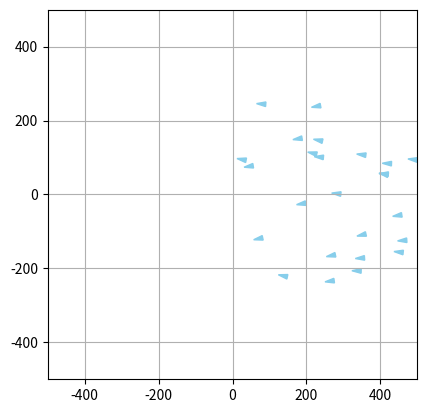

Write the Python code that produced this figure.
import numpy as np
import matplotlib.pyplot as plt
from matplotlib.patches import Polygon
from matplotlib.animation import FuncAnimation
import random as rng

class Simulation :
    
    def __init__(self, liste_de_poissons, liste_de_predateurs, N, dt, distance_seuil, alpha_cohesion, alpha_separation, alpha_alignement, a_rng, rayon_cohesion, rayon_separation, rayon_alignement):
        self.liste_de_poissons = liste_de_poissons
        self.liste_de_predateurs = liste_de_predateurs
        self.N = N
        self.dt = dt
        self.initialiser_matrices_poissons()
        self.distance_seuil = distance_seuil
        self.alpha_cohesion = alpha_cohesion
        self.alpha_separation = alpha_separation
        self.alpha_alignement = alpha_alignement
        self.a_rng = a_rng
        self.rayon_cohesion = rayon_cohesion
        self.rayon_separation = rayon_separation
        self.rayon_alignement = rayon_alignement
        
    def initialiser_matrices_poissons(self):
        """
        Cree la matrice des poissons
        """
        for poisson in self.liste_de_poissons:
            poisson.ajouter_simulation(self)
        
    def voisin_le_plus_proche(self, p, i): 			
        """
        Renvoie le boid le plus proche
        Args:
            i: indice temporel concerné de la matrice positions
            p: indice du poisson concerné dans liste_de_poissons

        Returns:
            poisson_voisin : le poisson le plus proche 
        """
        poisson_1 = self.liste_de_poissons[p]		
        poisson_voisin = None
        distance_min = np.inf
        for n in range(len(self.liste_de_poissons)):
            if n != p :
                poisson_2 = self.liste_de_poissons[n]
                distance = poisson_1.distance(poisson_2, i)
                if distance < distance_min :
                    distance_min = distance
                    poisson_voisin = poisson_2
        return poisson_voisin
                    
    def centre_masse_voisins(self, poisson, i):
        """
        Renvoie le centre de masse des poissons
        Args:
            poisson : objet poisson duquel on calcule le centre de masse des voisins
            i: indice temporel concerné de la matrice positions

        Returns:
            point_centre : les coordonnees du centre de masse des poissons
        """
        liste_voisins = poisson.poissons_dans_rayon_cohesion
        point_centre = np.zeros((2))
        nb_voisins = len(liste_voisins)
        if nb_voisins != 0:
            for voisin in liste_voisins :
                point_centre += voisin.positions[i]
            point_centre = point_centre / nb_voisins
            return 1, point_centre
        else:
            return None, point_centre
        
    def vitesse_voisins(self, poisson, i): # i est l'indice temporel concerné de la matrice positions
        """
        Renvoie la vitesse du banc de poissons
        Args:
            i: indice temporel concerné de la matrice positions

        Returns:
            vitesse_moy : les coordonnées du vecteur vitesse du banc de poissons
        """
        vitesse_moy = np.zeros((2))
        liste_voisins = poisson.poissons_dans_rayon_alignement
        nb_voisins = len(liste_voisins)

        if nb_voisins != 0:
            for voisin in liste_voisins :
                vitesse_moy += voisin.vitesses[i]
            vitesse_moy = vitesse_moy / nb_voisins
            return 1, vitesse_moy
        else:
            
            return None, vitesse_moy

    def mise_a_jour_liste_voisin(self, poisson, i, p, angle_de_vision = 150):

        poisson.poissons_dans_rayon_cohesion   = []
        poisson.poissons_dans_rayon_alignement = []
        poisson.poissons_dans_rayon_separation = []

        cos_angle_vision = np.cos(np.deg2rad(angle_de_vision))

        for i_poisson in range (0, len(self.liste_de_poissons)):


            voisin = self.liste_de_poissons[i_poisson]
            distance_poisson_voisin_i = poisson.distance(voisin, i)

            
            if (distance_poisson_voisin_i < self.rayon_alignement or distance_poisson_voisin_i < self.rayon_cohesion or distance_poisson_voisin_i < self.rayon_separation) and i_poisson != p:
                vecteur_vitesse = poisson.vitesses[i, :]
                vecteur_poisson_voisin = voisin.positions[i, :] - poisson.positions[i, :]
                norme_vitesse = np.linalg.norm(vecteur_vitesse)
            
                cos_angle = np.dot(vecteur_poisson_voisin, vecteur_vitesse) / (norme_vitesse *distance_poisson_voisin_i)

            if distance_poisson_voisin_i < self.rayon_alignement and i_poisson != p and cos_angle > cos_angle_vision:

                poisson.poissons_dans_rayon_alignement.append(voisin)
            if distance_poisson_voisin_i < self.rayon_cohesion and i_poisson != p and cos_angle > cos_angle_vision:

                poisson.poissons_dans_rayon_cohesion.append(voisin)
            if distance_poisson_voisin_i < self.rayon_separation and i_poisson != p and cos_angle > cos_angle_vision:

                poisson.poissons_dans_rayon_separation.append(voisin)

    def composante_acceleration_separation(self, poisson, i):
        res = np.zeros((2))
        liste_voisins = poisson.poissons_dans_rayon_separation
        compteur = len(liste_voisins)

        if compteur == 0:
            return res
        else:
            for voisin in liste_voisins:
                position_voisin = voisin.positions[i, :] 
                position_poisson = poisson.positions[i, :]
                distance_poisson_voisin = poisson.distance(voisin, i)
                res = res + self.alpha_separation * (position_poisson - position_voisin) / distance_poisson_voisin**2
            return res/compteur
        
    def composante_acceleration_cohesion(self, poisson, i):
        res = np.zeros((2))
        valeur, centre_masse_voisins = self.centre_masse_voisins(poisson, i)   ## centre de masse des voisins dans le rayon de vision de cohesion du poisson

        if valeur == None:
            return res
        else:
            res = self.alpha_cohesion * (centre_masse_voisins - poisson.positions[i, :])
            return res
        
    def composante_acceleration_alignement(self, poisson, i):
        res = np.zeros((2))
        liste_voisins = poisson.poissons_dans_rayon_alignement
        valeur, vitesse_voisins = self.vitesse_voisins(poisson, i)   ## vecteur vitesse des voisins

        if valeur == None:
            return res
        else:
            res = self.alpha_alignement * ( vitesse_voisins - poisson.vitesses[i, :])
            return res
        


    def calcul_tableaux(self):       

        for i in range(0, self.N):
 
            for p in range(0, len(self.liste_de_poissons)):
                poisson = self.liste_de_poissons[p]
                
                self.mise_a_jour_liste_voisin(poisson, i, p)

                a_cohesion = self.composante_acceleration_cohesion(poisson, i)

                a_separation = self.composante_acceleration_separation(poisson, i)

                a_alignement = self.composante_acceleration_alignement(poisson, i)
                
                n1_rand = (rng.random() - 0.4) * self.a_rng   ## le vecteur vitesse aleatoire comprend des valeurs allant de -0,4 x a_rng à 0,6 x a_rng
                n2_rand = (rng.random()*2 - 1) * 3            ## angle de rotation aléatoire de la vitesse aléatoire par rapoort à celle d'avant

                matrice_rotation = np.array([
                [np.cos(n2_rand), -np.sin(n2_rand)],
                [np.sin(n2_rand),  np.cos(n2_rand)]
                ])

                poisson.accelerations[i+1, :] = a_cohesion + a_separation + a_alignement 


                
                ## Calcul du vecteur vitesse au rang n+1
                vecteur_vitesse = poisson.vitesses[i, :] + self.dt * poisson.accelerations[i+1, :] + n1_rand*(matrice_rotation @ (poisson.vitesses[i, :])/np.linalg.norm(poisson.vitesses[i, :]))

                ## Ajustement du vecteur vitesse pour avoir une vitesse inférieur à v_max
                norme_vitesse = np.linalg.norm(vecteur_vitesse)
                if norme_vitesse > poisson.v_max :
                    poisson.vitesses[i+1, :] = (vecteur_vitesse * poisson.v_max) / norme_vitesse
                else:
                    poisson.vitesses[i+1, :] = vecteur_vitesse

                ## Calcul du vecteur position au rang n+1
                poisson.positions[i+1, :] = poisson.positions[i, :] + self.dt * poisson.vitesses[i+1, :] 


class GUI:
    def __init__(self, simulation, vitesse_lecture = 1.0, coord_lim = 300, suivi = True):
        self.simulation = simulation
        
        self.coord_lim = coord_lim #utile pour update_suivi(frame)
        self.fig, self.ax = plt.subplots()
        self.ax.set_xlim(-coord_lim, coord_lim)
        self.ax.set_ylim(-coord_lim, coord_lim)
        self.ax.set_aspect('equal')

        self.triangles = []
        self.init_triangles()

        if suivi == True:
            self.ax.grid()
            self.ani = FuncAnimation(self.fig, self.update_suivi, frames=np.arange(0,self.simulation.N-1,1), interval=self.simulation.dt*1000/vitesse_lecture, blit=False)
        else:
            self.ani = FuncAnimation(self.fig, self.update_non_suivi, frames=np.arange(0,self.simulation.N-1,1), interval=self.simulation.dt*1000/vitesse_lecture, blit=True) 
        plt.show()
    
    def init_triangles(self):
        """
        Cree les triangles des boids
        
    """
        for poisson in self.simulation.liste_de_poissons:
            pos, vit = poisson.position_initiale, poisson.vitesse_initiale
            coords = self.coords_triangle(pos, vit)
            triangle = Polygon(coords, closed=True, color='skyblue')
            self.ax.add_patch(triangle)
            self.triangles.append(triangle)
        for predateur in self.simulation.liste_de_predateurs:
            pos, vit = predateur.position_initiale, predateur.vitesse_initiale
            coords = self.coords_triangle(pos, vit)
            triangle = Polygon(coords, closed=True, color='skyblue')
            self.ax.add_patch(triangle)
            self.triangles.append(triangle)
    
    def update_suivi(self,frame):
        """
        Met  à jour les triangles des boids
    Args:
        frame : frame actuelle de l'animation'

    Returns:
        self.triangles : les coordonnées des triangles représentant les boids
    """
        for i in range(len(self.simulation.liste_de_poissons)):
            pos,vit = self.simulation.liste_de_poissons[i].positions[frame], self.simulation.liste_de_poissons[i].vitesses[frame]
            new_coords = self.coords_triangle(pos, vit)
            self.triangles[i].set_xy(new_coords)
        for j in range(len(self.simulation.liste_de_predateurs)):
            pos,vit = self.simulation.liste_de_predateurs[j].positions[frame], self.simulation.liste_de_predateurs[j].vitesses[frame]
            new_coords = self.coords_triangle(pos, vit)
            self.triangles[j+len(self.simulation.liste_de_poissons)].set_xy(new_coords)
        self.ax.set_xlim(-self.coord_lim+self.simulation.liste_de_poissons[0].positions[frame][0], self.coord_lim+self.simulation.liste_de_poissons[0].positions[frame][0])
        self.ax.set_ylim(-self.coord_lim+self.simulation.liste_de_poissons[0].positions[frame][1], self.coord_lim+self.simulation.liste_de_poissons[0].positions[frame][1])
        return self.triangles
    
    def update_non_suivi(self,frame):
        """
        Met  à jour les triangles des boids
    Args:
        frame : frame actuelle de l'animation'

    Returns:
        self.triangles : les coordonnées des triangles représentant les boids
    """
        for i in range(len(self.simulation.liste_de_poissons)):
            pos,vit = self.simulation.liste_de_poissons[i].positions[frame], self.simulation.liste_de_poissons[i].vitesses[frame]
            new_coords = self.coords_triangle(pos, vit)
            self.triangles[i].set_xy(new_coords)
        for j in range(len(self.simulation.liste_de_predateurs)):
            pos,vit = self.simulation.liste_de_predateurs[j].positions[frame], self.simulation.liste_de_predateurs[j].vitesses[frame]
            new_coords = self.coords_triangle(pos, vit)
            self.triangles[j+len(self.simulation.liste_de_poissons)].set_xy(new_coords)
        return self.triangles
    
    
    def coords_triangle(self,pos,vit,size=0.5):
        """
        Calcule les coordonnées du triangle représentant le boid et l'aligne avec sa vitesse'
    Args:
        pos (tuple): tuple contenant x,y les coordonnées du boid
        vit (tuple): tuple contenant vx,vy correspondant au vecteur vitesse du boid
        size (float, optional): facteur de taille du boid

    Returns:
        triangle : coordonnées des faces d'un triangle représentant le boid
    """
        x, y = pos
        xvit, yvit = vit
        hauteur_tetraedre = 50*size             #hauteur du tetraedre
        Largeur_base = 1/2*hauteur_tetraedre      #largeur d'un coté de la base

        #si vitesse nulle attention à ne pas diviser par une norme nulle -> direction par défaut = (1,0,0)
        if xvit==0 and yvit==0 : 
            xvit = 1
            yvit = 0
        norme_vit = np.sqrt(xvit**2+yvit**2)

        #on cherche un vecteur orthonormale avec la direction du boid:
        xa, ya = xvit/norme_vit, yvit/norme_vit                  #selon la direction/vitesse
        xb, yb = -ya, xa                                         #vecteur orthogonal choisi arbitrairement

        
        #on calcule les points limites de la base et celui de l'apex du tetraedre: 
        pointe_haut = [x + 2/3*hauteur_tetraedre*xa,y+2/3*hauteur_tetraedre*ya ]
        pointe_gauche = [x - 1/3*hauteur_tetraedre*xa -Largeur_base/2*xb,y- 1/3*hauteur_tetraedre*ya - Largeur_base/2*yb]
        pointe_droite = [x - 1/3*hauteur_tetraedre*xa +Largeur_base/2*xb,y- 1/3*hauteur_tetraedre*ya + Largeur_base/2*yb]
        

        #on renseigne les faces du tetraedre
        triangle =[pointe_haut, pointe_gauche, pointe_droite]
        
        return triangle

class Boid :
    
    def __init__(self, position_initiale, vitesse_initiale):
        self.position_initiale = position_initiale
        self.vitesse_initiale = vitesse_initiale
        
    def ajouter_simulation(self, simulation):
        self.simulation = simulation
        self.initialisation_matrices()
        
    def initialisation_matrices(self):
        self.positions = np.zeros((self.simulation.N+1, 2))
        self.vitesses = np.zeros((self.simulation.N+1, 2))
        self.accelerations = np.zeros((self.simulation.N+1, 2))

        self.positions[0] = self.position_initiale
        self.vitesses[0] = self.vitesse_initiale

        self.poissons_dans_rayon_cohesion   = []
        self.poissons_dans_rayon_separation = []
        self.poissons_dans_rayon_alignement = []

    def __str__(self):
        text = "Positions :\n" + str(self.positions) + "\nVitesses :\n" + str(self.vitesses) + "\nAccelerations :\n" + str(self.accelerations)
        return text

    def distance(self, boid, i): 	#distance avec un boid à l'indice i
        diff_position = self.positions[i] - boid.positions[i]
        norme = np.linalg.norm(diff_position)
        return norme


class Poisson(Boid):
    
    def __init__(self, position_initiale, vitesse_initiale, v_max):
        super().__init__(position_initiale, vitesse_initiale)
        self.v_max = v_max



def test_1():
    distance_seuil = 100; alpha_cohesion = 1; alpha_separation = 1; alpha_alignement = 1; a_rng = 0.2
    
    poisson1 = Poisson([-1, -2], [0, 0], 20)
    poisson2 = Poisson([2, 2], [5, 0], 20)
    poisson3 = Poisson([0, 0], [1, -3], 20)
    
    la_simu = Simulation([poisson1, poisson2, poisson3], [], 5, 0.1, distance_seuil, alpha_cohesion, alpha_separation, alpha_alignement, a_rng)
    
    print(poisson1)
    print()
    print(poisson2)
    print()
    
    distance = poisson1.distance(poisson2, 0)
    print(distance)
    print()
    
    poisson_voisin = la_simu.voisin_le_plus_proche(0, 0)
    print(poisson_voisin)
    print()
    
    centre = la_simu.centre_masse_poissons(0)
    print(centre)
    v_moy = la_simu.vitesse_banc_poissons(0)
    print(v_moy)
    print("\n")

def test_2():
    distance_seuil = 100; alpha_cohesion = 10; alpha_separation = 1000; alpha_alignement = 10; a_rng = 80
    r_cohesion = 400; r_separation = 60; r_alignement = 10
    #r_cohesion = 0; r_separation = 0; r_alignement = 0
    N = 5000
    poisson4 = Poisson([-100, -100], [100, 100], 500)
    poisson5 = Poisson([100, 100], [-100, -100], 500)
    

    
    nouvelle_simu = Simulation([poisson4, poisson5], [], N, 0.01, distance_seuil, alpha_cohesion, alpha_separation, alpha_alignement, a_rng, r_cohesion, r_separation, r_alignement)
    nouvelle_simu.calcul_tableaux()
    
    fenetre = GUI(nouvelle_simu, vitesse_lecture = 1.0)

def test_3():
    distance_seuil = 100; alpha_cohesion = 20; alpha_separation = 10000; alpha_alignement = 10; a_rng = 60
    r_cohesion = 400; r_separation = 60; r_alignement = 5
    N = 2000
    poissons = []
    for i in range(25):
        a = rng.random()*500
        b = rng.random()*500-250
        c = rng.random()*100-250
        d = rng.random()*100-50
        poissons.append(Poisson([a,b],[c,d],500))
    nouvelle_simu = Simulation(poissons, [], N, 0.01, distance_seuil, alpha_cohesion, alpha_separation, alpha_alignement, a_rng, r_cohesion, r_separation, r_alignement)
    nouvelle_simu.calcul_tableaux()
    fenetre = GUI(nouvelle_simu,1,500)

test_3()
